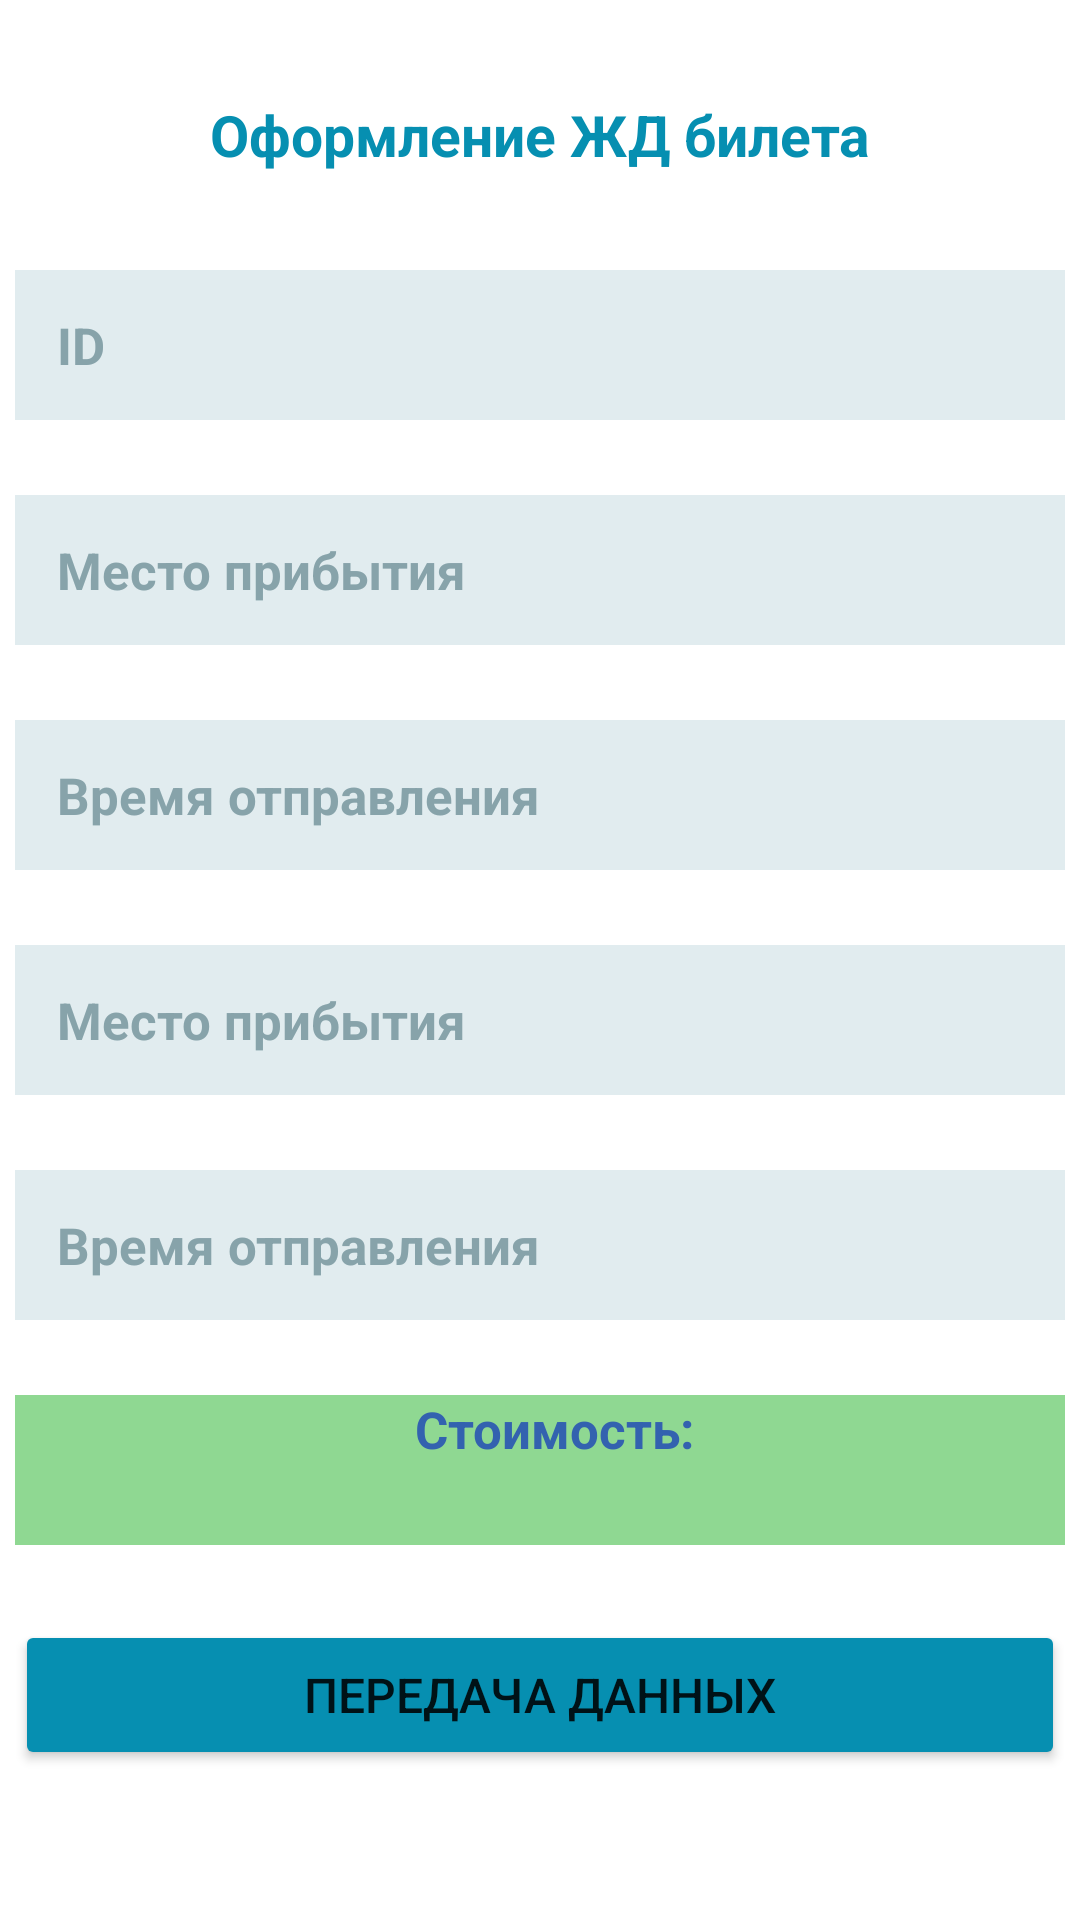

Write the Android layout XML for this screen, with the resource values it uses.
<!-- AndroidManifest.xml: application theme Theme.HomeWork_42 -->
<!-- res/layout/activity_main.xml -->
<?xml version="1.0" encoding="utf-8"?>
<androidx.constraintlayout.widget.ConstraintLayout xmlns:android="http://schemas.android.com/apk/res/android"
    xmlns:app="http://schemas.android.com/apk/res-auto"
    xmlns:tools="http://schemas.android.com/tools"
    android:layout_width="match_parent"
    android:layout_height="match_parent"
    tools:context=".MainActivity">

    <TextView
        android:id="@+id/textView"
        android:layout_width="350dp"
        android:layout_height="40dp"
        android:layout_marginTop="25dp"
        android:text="Оформление ЖД билета"
        android:gravity="center"
        android:textSize="19sp"
        android:textStyle="bold"
        android:textColor="#068FB1"
        app:layout_constraintEnd_toEndOf="parent"
        app:layout_constraintStart_toStartOf="parent"
        app:layout_constraintTop_toTopOf="parent" />

    <EditText
        android:id="@+id/idIn"
        android:layout_width="350dp"
        android:layout_height="50dp"
        android:layout_marginTop="25dp"
        android:ems="10"
        android:hint="ID"
        android:paddingStart="14sp"
        android:textSize="17sp"
        android:textStyle="bold"
        android:textColor="#068FB1"
        android:textColorHint="#87A3AA"
        android:background="#E1ECEF"
        app:layout_constraintEnd_toEndOf="parent"
        app:layout_constraintStart_toStartOf="parent"
        app:layout_constraintTop_toBottomOf="@+id/textView" />

    <EditText
        android:id="@+id/departurePlaceIn"
        android:layout_width="350dp"
        android:layout_height="50dp"
        android:layout_marginTop="25dp"
        android:background="#E1ECEF"
        android:ems="10"
        android:hint="Место прибытия"
        android:paddingStart="14sp"
        android:textColor="#068FB1"
        android:textColorHint="#87A3AA"
        android:textSize="17sp"
        android:textStyle="bold"
        app:layout_constraintEnd_toEndOf="parent"
        app:layout_constraintStart_toStartOf="parent"
        app:layout_constraintTop_toBottomOf="@+id/idIn" />

    <EditText
        android:id="@+id/departureDateIn"
        android:layout_width="350dp"
        android:layout_height="50dp"
        android:layout_marginTop="25dp"
        android:background="#E1ECEF"
        android:ems="10"
        android:hint="Время отправления"
        android:paddingStart="14sp"
        android:textColor="#068FB1"
        android:textColorHint="#87A3AA"
        android:textSize="17sp"
        android:textStyle="bold"
        app:layout_constraintEnd_toEndOf="parent"
        app:layout_constraintStart_toStartOf="parent"
        app:layout_constraintTop_toBottomOf="@+id/departurePlaceIn" />
    <EditText
        android:id="@+id/arrivalPlaceIn"
        android:layout_width="350dp"
        android:layout_height="50dp"
        android:layout_marginTop="25dp"
        android:background="#E1ECEF"
        android:ems="10"
        android:hint="Место прибытия"
        android:paddingStart="14sp"
        android:textColor="#068FB1"
        android:textColorHint="#87A3AA"
        android:textSize="17sp"
        android:textStyle="bold"
        app:layout_constraintEnd_toEndOf="parent"
        app:layout_constraintStart_toStartOf="parent"
        app:layout_constraintTop_toBottomOf="@+id/departureDateIn" />

    <EditText
        android:id="@+id/arrivalDateIn"
        android:layout_width="350dp"
        android:layout_height="50dp"
        android:layout_marginTop="25dp"
        android:background="#E1ECEF"
        android:ems="10"
        android:hint="Время отправления"
        android:paddingStart="14sp"
        android:textColor="#068FB1"
        android:textColorHint="#87A3AA"
        android:textSize="17sp"
        android:textStyle="bold"
        app:layout_constraintEnd_toEndOf="parent"
        app:layout_constraintStart_toStartOf="parent"
        app:layout_constraintTop_toBottomOf="@+id/arrivalPlaceIn" />


    <TextView
        android:id="@+id/costTIn"
        android:layout_width="350dp"
        android:layout_height="50dp"
        android:layout_marginTop="25dp"
        android:background="#8FD892"
        android:gravity="center_horizontal"
        android:hint="Стоимость: "
        android:paddingStart="14sp"
        android:textColor="#1129A5"
        android:textColorHint="#3362AF"
        android:textSize="17sp"
        android:textStyle="bold"
        app:layout_constraintEnd_toEndOf="parent"
        app:layout_constraintStart_toStartOf="parent"
        app:layout_constraintTop_toBottomOf="@+id/arrivalDateIn" />

    <Button
        android:id="@+id/button"
        android:layout_width="350dp"
        android:layout_height="50dp"
        android:layout_marginTop="25dp"
        android:text="Передача данных"
        android:textSize="16sp"
        android:backgroundTint="#068FB1"
        app:layout_constraintEnd_toEndOf="parent"
        app:layout_constraintStart_toStartOf="parent"
        app:layout_constraintTop_toBottomOf="@+id/costTIn" />

</androidx.constraintlayout.widget.ConstraintLayout>
<!-- resources referenced by this layout -->
<resources>
  <style name="Theme.HomeWork_42" parent="Theme.MaterialComponents.DayNight.DarkActionBar">
          
          <item name="colorPrimary">@color/purple_500</item>
          <item name="colorPrimaryVariant">@color/purple_700</item>
          <item name="colorOnPrimary">@color/white</item>
          
          <item name="colorSecondary">@color/teal_200</item>
          <item name="colorSecondaryVariant">@color/teal_700</item>
          <item name="colorOnSecondary">@color/black</item>
          
          <item name="android:statusBarColor">?attr/colorPrimaryVariant</item>
          
      </style>
  <!-- not gathered from this repository: default colours our renderer supplied (Android Studio template values) -->
  <color name="purple_500">#FF6200EE</color>
  <color name="purple_700">#FF3700B3</color>
  <color name="teal_200">#FF03DAC5</color>
  <color name="teal_700">#FF018786</color>
  <color name="black">#FF000000</color>
  <color name="white">#FFFFFFFF</color>
</resources>
